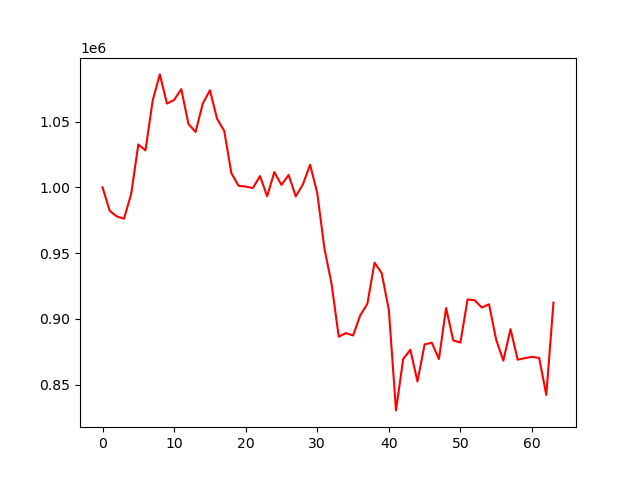

Values plotted in this chart, from the file beside it:
account_value, date, daily_return
1000000, 2025-01-07, 
982102, 2025-01-08, -0.0179
977819, 2025-01-10, -0.004361
976128, 2025-01-13, -0.001729
994961, 2025-01-14, 0.01929
1032538, 2025-01-15, 0.03777
1028088, 2025-01-16, -0.00431
1065820, 2025-01-17, 0.0367
1085825, 2025-01-21, 0.01877
1063651, 2025-01-22, -0.02042
1066386, 2025-01-23, 0.002571
1074650, 2025-01-24, 0.00775
1048144, 2025-01-27, -0.02466
1042026, 2025-01-28, -0.005838
1063619, 2025-01-29, 0.02072
1073722, 2025-01-30, 0.009499
1052115, 2025-01-31, -0.02012
1042847, 2025-02-03, -0.008809
1010803, 2025-02-04, -0.03073
1001141, 2025-02-05, -0.009559
1000552, 2025-02-06, -0.000588
999416, 2025-02-07, -0.001136
1008508, 2025-02-10, 0.009097
993204, 2025-02-11, -0.01517
1011551, 2025-02-12, 0.01847
1001787, 2025-02-13, -0.009653
1009353, 2025-02-14, 0.007552
993070, 2025-02-18, -0.01613
1002285, 2025-02-19, 0.00928
1017165, 2025-02-20, 0.01485
995535, 2025-02-21, -0.02126
953500, 2025-02-24, -0.04222
926476, 2025-02-25, -0.02834
886374, 2025-02-26, -0.04328
889154, 2025-02-27, 0.003136
887324, 2025-02-28, -0.002058
902601, 2025-03-03, 0.01722
911455, 2025-03-04, 0.00981
942682, 2025-03-05, 0.03426
934757, 2025-03-06, -0.008407
906780, 2025-03-07, -0.02993
830367, 2025-03-10, -0.08427
869380, 2025-03-11, 0.04698
876487, 2025-03-12, 0.008174
852419, 2025-03-13, -0.02746
880510, 2025-03-14, 0.03295
881809, 2025-03-17, 0.001476
869442, 2025-03-18, -0.01402
908223, 2025-03-19, 0.0446
883577, 2025-03-20, -0.02714
881962, 2025-03-21, -0.001828
914746, 2025-03-24, 0.03717
914051, 2025-03-25, -0.0007594
908549, 2025-03-26, -0.00602
911052, 2025-03-27, 0.002755
884053, 2025-03-28, -0.02964
868242, 2025-03-31, -0.01788
892171, 2025-04-01, 0.02756
868942, 2025-04-02, -0.02604
870102, 2025-04-03, 0.001335
... 4 more rows
